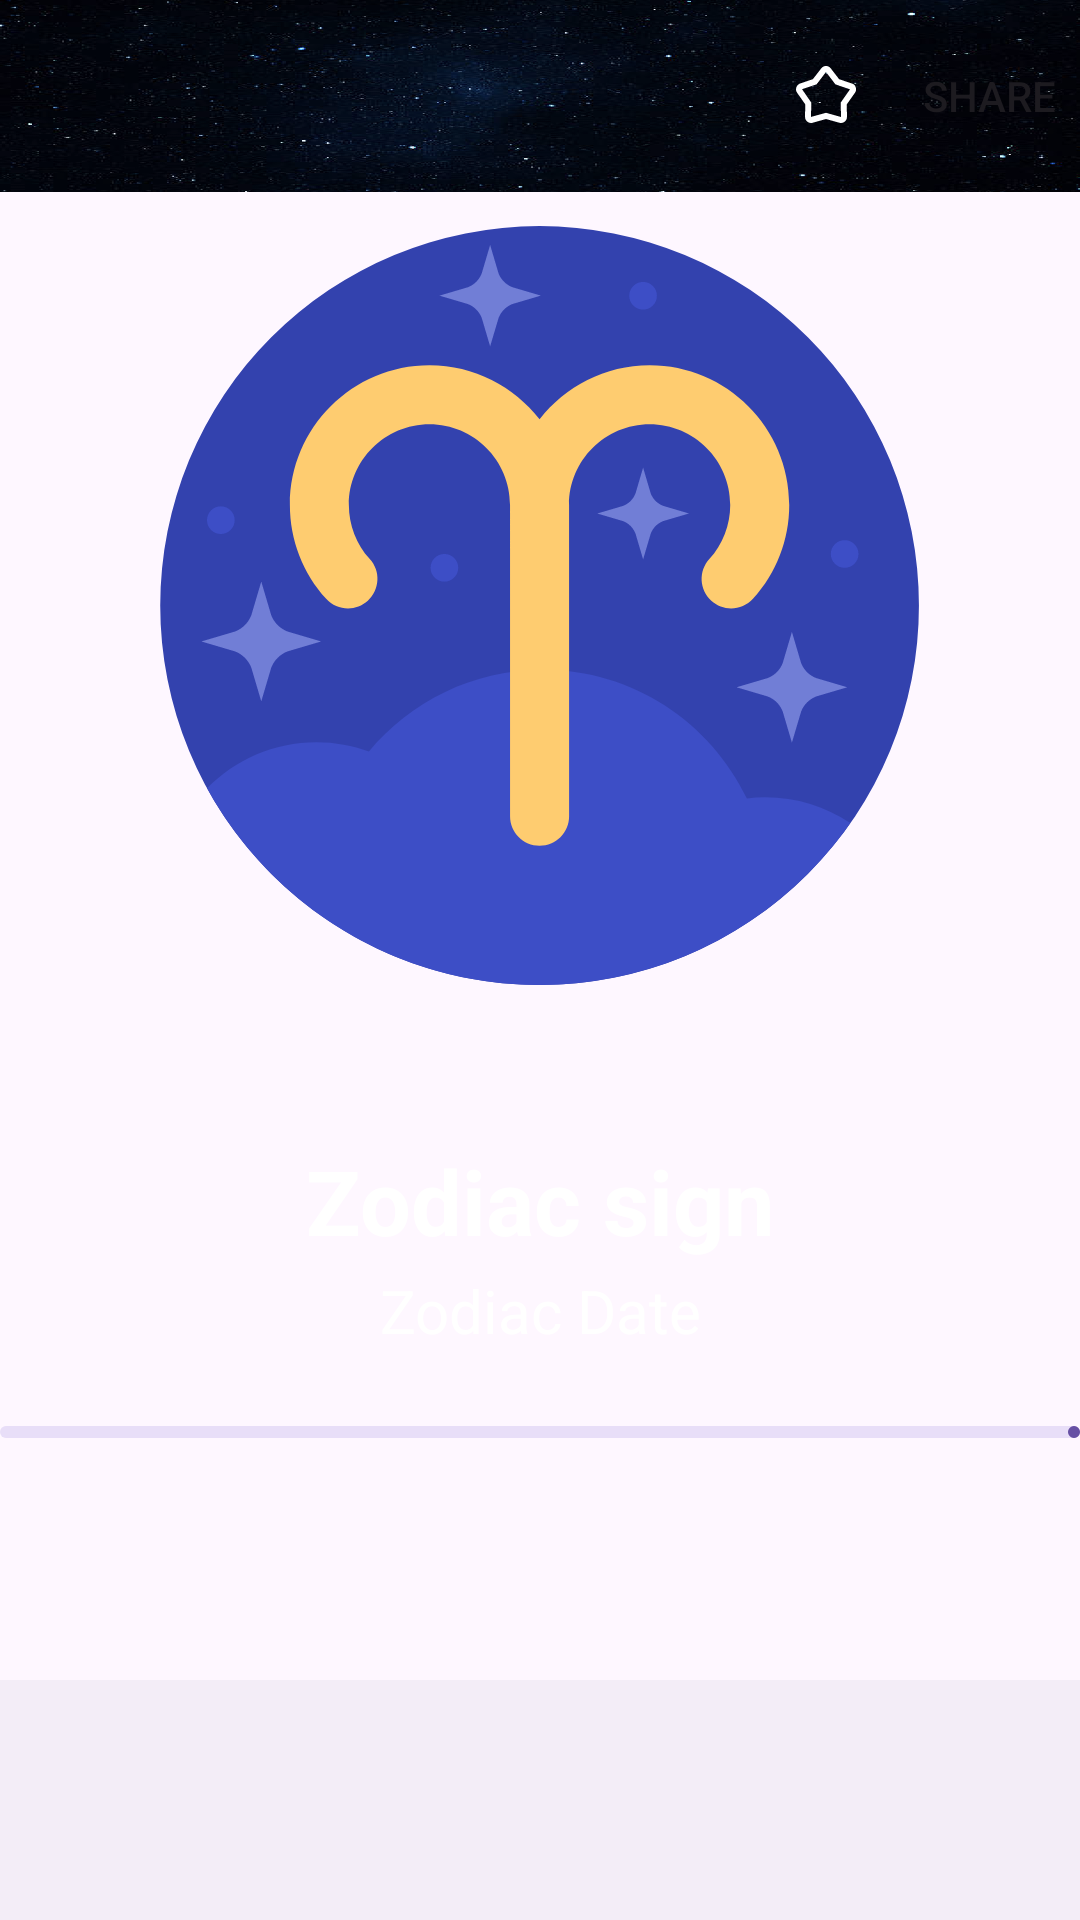

Reconstruct the res/layout file that produces this screen, plus the resources it refers to.
<!-- AndroidManifest.xml: application theme Theme.Horoscopo -->
<!-- res/layout/activity_detail.xml -->
<?xml version="1.0" encoding="utf-8"?>
<androidx.constraintlayout.widget.ConstraintLayout xmlns:android="http://schemas.android.com/apk/res/android"
    xmlns:app="http://schemas.android.com/apk/res-auto"
    xmlns:tools="http://schemas.android.com/tools"
    android:id="@+id/main"
    android:layout_width="match_parent"
    android:layout_height="match_parent"
    tools:context=".activities.DetailActivity">

    <com.google.android.material.appbar.MaterialToolbar
        app:layout_constraintTop_toTopOf="parent"
        app:layout_constraintStart_toStartOf="parent"
        app:layout_constraintEnd_toEndOf="parent"
        android:id="@+id/topAppBarDetail"
        android:layout_width="match_parent"
        android:layout_height="?attr/actionBarSize"
        android:background="@drawable/background_actionbar"
        android:titleTextColor="@color/white"
        app:menu="@menu/detail_menu"
        app:titleCentered="true"
        />


    <FrameLayout
        app:layout_constraintStart_toStartOf="parent"
        app:layout_constraintEnd_toEndOf="parent"
        app:layout_constraintBottom_toBottomOf="parent"
        app:layout_constraintTop_toBottomOf="@+id/topAppBarDetail"
        android:id="@+id/main_framelayout"
        android:layout_width="match_parent"
        android:layout_height="0dp"
        tools:context=".activities.MainActivity">

        <ImageView
            android:layout_width="match_parent"
            android:layout_height="match_parent"
            android:scaleType="centerCrop"
            android:src="@drawable/background_one"
            android:contentDescription="fondo"/>

    </FrameLayout>



    <ImageView
        android:id="@+id/zodiacImage"
        android:layout_width="wrap_content"
        android:layout_height="wrap_content"
        android:contentDescription="TODO"
        android:src="@drawable/aries_icon"
        app:layout_constraintEnd_toEndOf="parent"
        app:layout_constraintStart_toStartOf="parent"
        app:layout_constraintTop_toBottomOf="@+id/topAppBarDetail"
        android:padding="10dp"/>

    <TextView
        android:id="@+id/zodiacName"
        android:layout_width="wrap_content"
        android:layout_height="wrap_content"
        android:text="Zodiac sign"
        app:layout_constraintTop_toBottomOf="@+id/zodiacImage"
        app:layout_constraintStart_toStartOf="parent"
        app:layout_constraintEnd_toEndOf="parent"
        android:layout_marginTop="40dp"
        android:textStyle="bold"
        android:textSize="30sp"
        android:gravity="center"
        android:textColor="@color/white"/>

    <TextView
        android:id="@+id/zodiacDate"
        android:layout_width="wrap_content"
        android:layout_height="wrap_content"
        android:text="Zodiac Date"
        app:layout_constraintTop_toBottomOf="@+id/zodiacName"
        app:layout_constraintStart_toStartOf="parent"
        app:layout_constraintEnd_toEndOf="parent"
        android:layout_marginTop="3dp"
        android:textSize="20sp"
        android:gravity="center"
        android:textColor="@color/white"/>

    <com.google.android.material.progressindicator.LinearProgressIndicator
        android:id="@+id/progressIndicator"
        android:layout_width="wrap_content"
        android:layout_height="wrap_content"
        app:layout_constraintTop_toBottomOf="@+id/zodiacDate"
        app:layout_constraintStart_toStartOf="parent"
        android:layout_marginTop="25dp"/>

    <ScrollView
        android:layout_width="wrap_content"
        android:layout_height="wrap_content"
        app:layout_constraintStart_toStartOf="parent"
        app:layout_constraintEnd_toEndOf="parent"
        app:layout_constraintTop_toBottomOf="@+id/progressIndicator">

    <TextView
        android:id="@+id/luckyTextView"
        android:layout_width="wrap_content"
        android:layout_height="wrap_content"
        tools:text="Lorem Ipsum is simply dummy text of the printing and typesetting industry. Lorem Ipsum has been the industry's standard dummy text ever since the 1500s, when an unknown printer took a galley of type and scrambled it to make a type specimen book. It has survived not only five centuries, but also the leap into electronic typesetting, remaining essentially unchanged. It was popularised in the 1960s with the release of Letraset sheets containing Lorem Ipsum passages, and more recently with desktop publishing software like Aldus PageMaker including versions of Lorem Ipsum."
        android:textColor="@color/white"
        android:gravity="center"
        android:textSize="17sp"
        android:layout_marginTop="20dp"
        android:padding="12dp"
        android:shadowColor="#000000"
        android:shadowDx="1"
        android:shadowDy="1"
        android:shadowRadius="10"/>

    </ScrollView>

    <com.google.android.material.bottomnavigation.BottomNavigationView
        android:id="@+id/bottomBarNavigation"
        android:layout_width="match_parent"
        android:layout_height="wrap_content"
        app:layout_constraintBottom_toBottomOf="parent"
        app:layout_constraintStart_toStartOf="parent"
        app:layout_constraintEnd_toEndOf="parent"/>

</androidx.constraintlayout.widget.ConstraintLayout>
<!-- resources referenced by this layout -->
<resources>
  <color name="white">#FFFFFFFF</color>
  <!-- drawable aries_icon: vector/xml drawable (drawable, 7777 chars, omitted) -->
  <!-- drawable background_actionbar: png bitmap (drawable, 382071 bytes) -->
  <style name="Theme.Horoscopo" parent="Base.Theme.Horoscopo" />
  <style name="Base.Theme.Horoscopo" parent="Theme.Material3.DayNight.NoActionBar">
          
          
  
      </style>
</resources>
